Dataset: Cropped_Tumors (GitHub, victorsobottka/Deep_Learning_FinalProject). Classes: benign, malignant, normal.

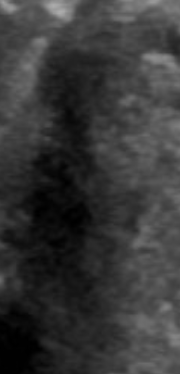
Label: malignant

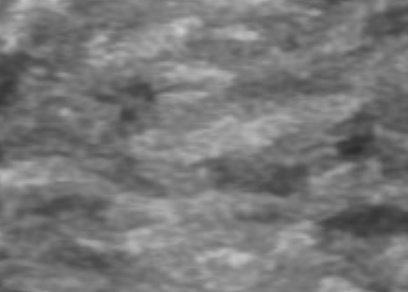
Label: normal

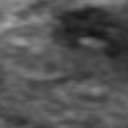
Label: normal

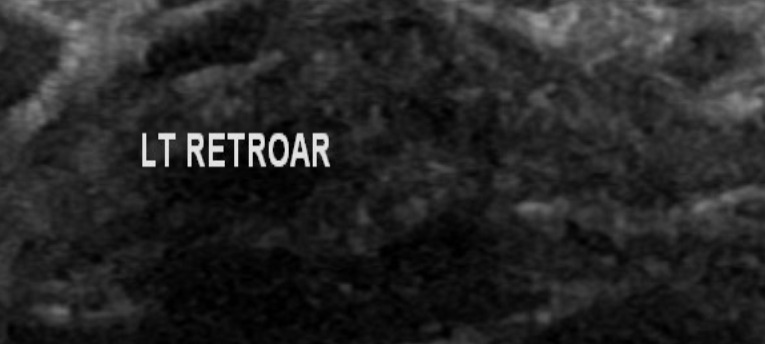
Label: benign

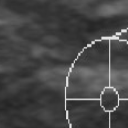
Label: normal

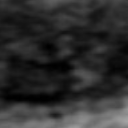
Label: normal
